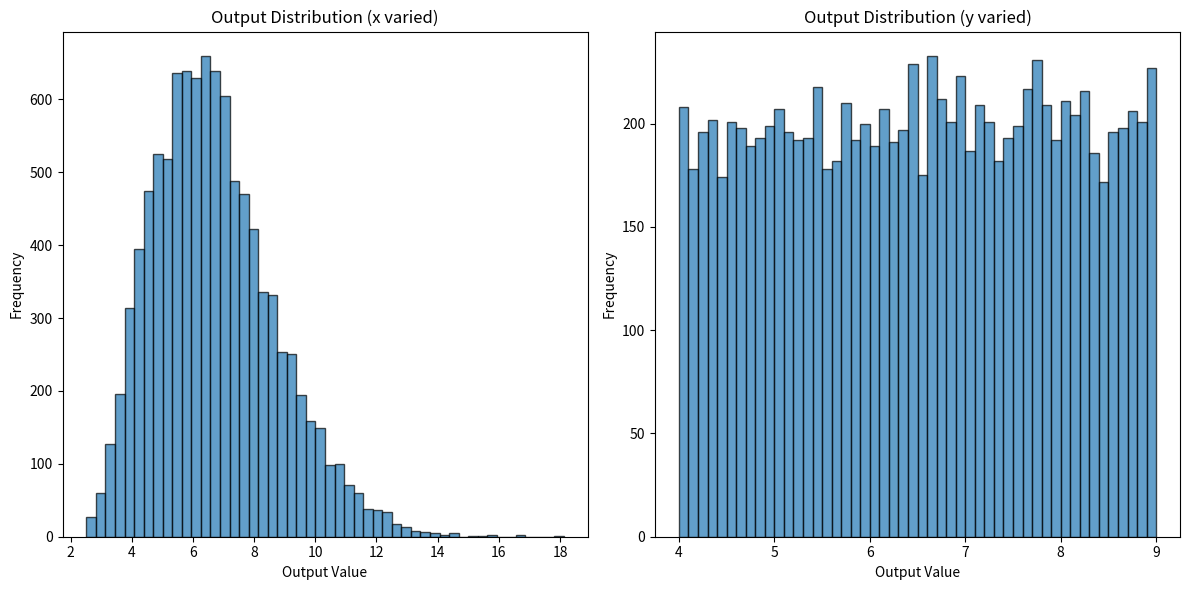

Reproduce this figure in Python.
import numpy as np
import matplotlib.pyplot as plt

def system_model(x, y):
    """A simple two-layer system model."""
    layer1 = x ** 2
    layer2 = layer1 + y
    return layer2

# Number of simulations
n_simulations = 10000

# Base values
x_base = 2
y_base = 2.5

# Vary x, keep y constant
x_varied = np.random.normal(loc=x_base, scale=0.5, size=n_simulations)
results_x_varied = [system_model(x, y_base) for x in x_varied]

# Vary y, keep x constant
y_varied = np.random.uniform(low=0, high=5, size=n_simulations)
results_y_varied = [system_model(x_base, y) for y in y_varied]

# Plot results
plt.figure(figsize=(12, 6))

plt.subplot(1, 2, 1)
plt.hist(results_x_varied, bins=50, edgecolor='black', alpha=0.7)
plt.title("Output Distribution (x varied)")
plt.xlabel("Output Value")
plt.ylabel("Frequency")

plt.subplot(1, 2, 2)
plt.hist(results_y_varied, bins=50, edgecolor='black', alpha=0.7)
plt.title("Output Distribution (y varied)")
plt.xlabel("Output Value")
plt.ylabel("Frequency")

plt.tight_layout()
plt.show()

# Calculate statistics
std_x_varied = np.std(results_x_varied)
std_y_varied = np.std(results_y_varied)

print(f"Standard deviation when varying x: {std_x_varied:.2f}")
print(f"Standard deviation when varying y: {std_y_varied:.2f}")

# Calculate sensitivity indices
total_variance = std_x_varied**2 + std_y_varied**2
sensitivity_x = std_x_varied**2 / total_variance
sensitivity_y = std_y_varied**2 / total_variance

print(f"Sensitivity index for x: {sensitivity_x:.2f}")
print(f"Sensitivity index for y: {sensitivity_y:.2f}")